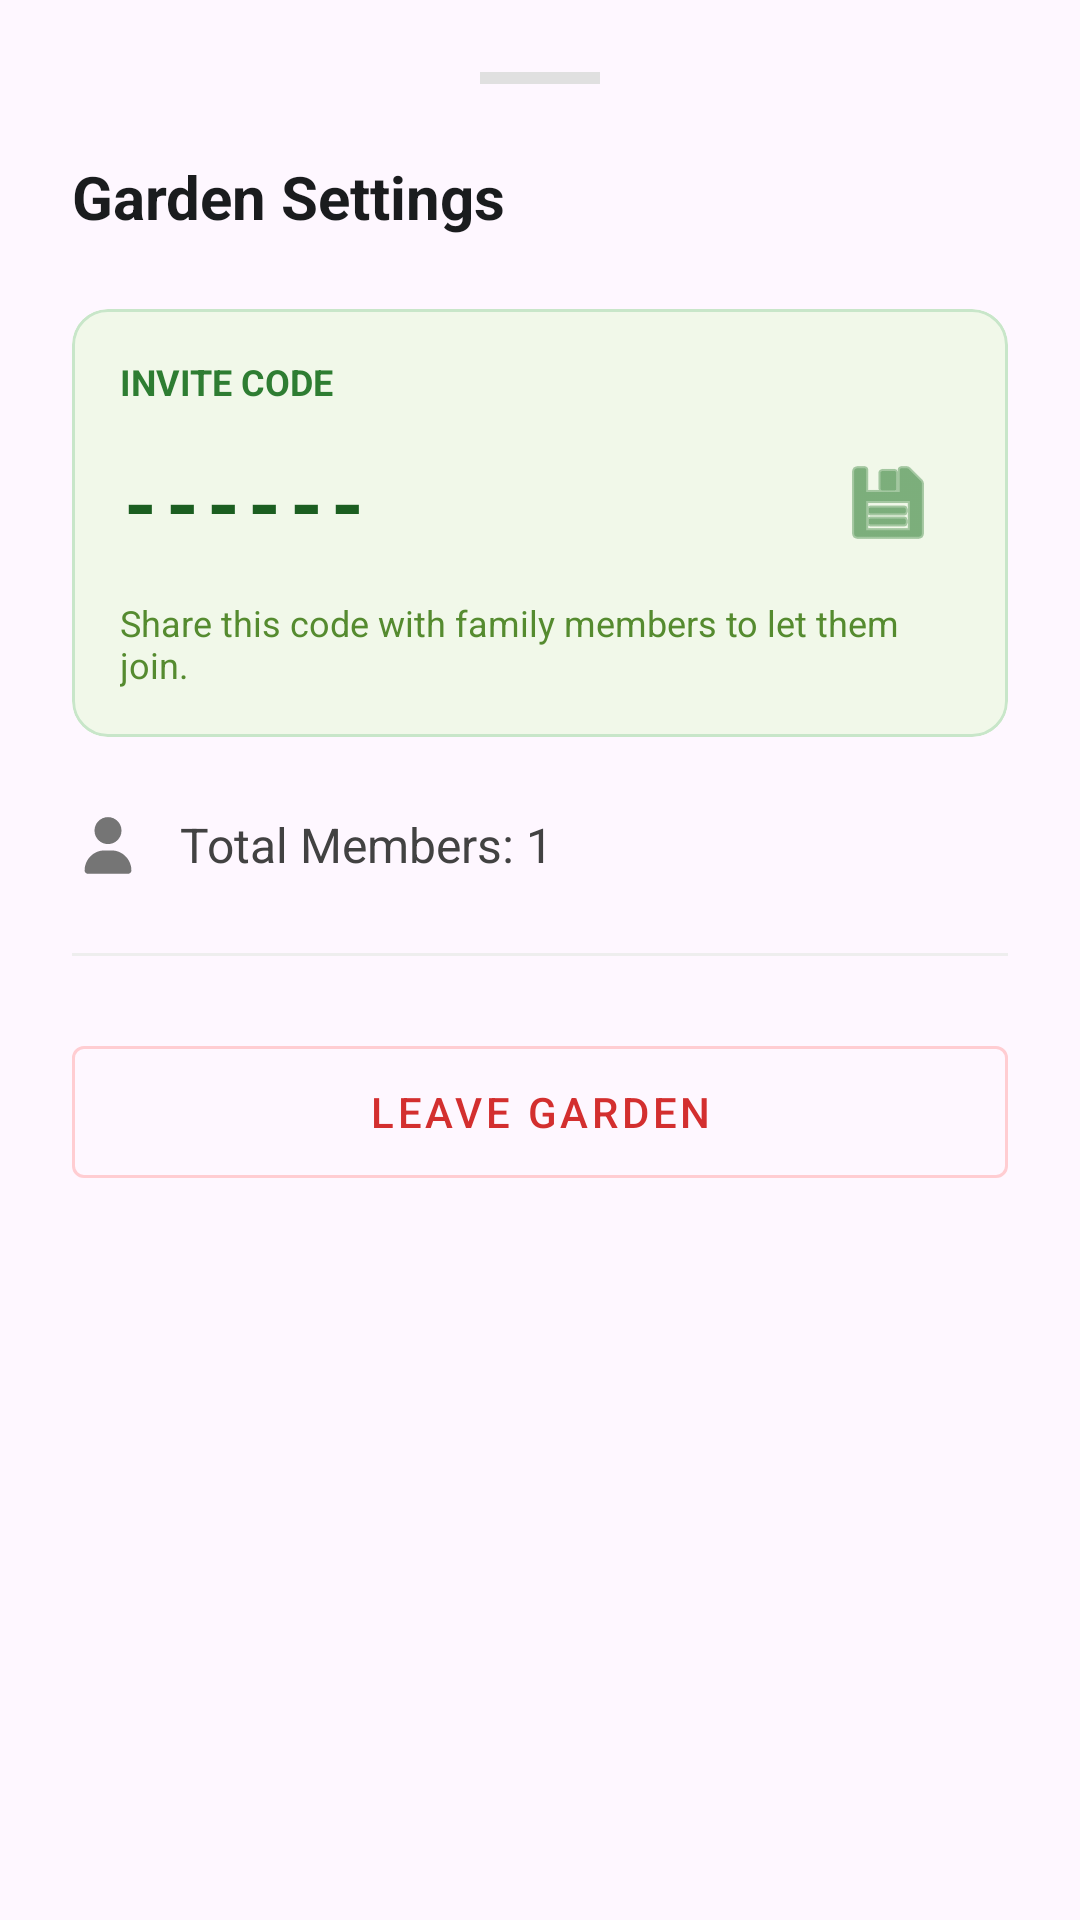

The Android layout XML behind this screen, and the referenced resources:
<!-- AndroidManifest.xml: application theme Theme.LeafyApp -->
<!-- res/layout/bottom_sheet_garden_settings.xml -->
<?xml version="1.0" encoding="utf-8"?>
<LinearLayout xmlns:android="http://schemas.android.com/apk/res/android"
    xmlns:app="http://schemas.android.com/apk/res-auto"
    android:layout_width="match_parent"
    android:layout_height="wrap_content"
    android:orientation="vertical"
    android:background="@drawable/bg_bottom_sheet_rounded"
    android:padding="24dp">

    <View
        android:layout_width="40dp"
        android:layout_height="4dp"
        android:background="#E0E0E0"
        android:layout_gravity="center"
        android:layout_marginBottom="24dp"/>

    <TextView
        android:id="@+id/tvGardenName"
        android:layout_width="wrap_content"
        android:layout_height="wrap_content"
        android:text="Garden Settings"
        android:textSize="20sp"
        android:textStyle="bold"
        android:textColor="#1A1C1E"
        android:layout_marginBottom="24dp"/>

    <com.google.android.material.card.MaterialCardView
        android:layout_width="match_parent"
        android:layout_height="wrap_content"
        app:cardBackgroundColor="#F1F8E9"
        app:strokeColor="#C8E6C9"
        app:strokeWidth="1dp"
        app:cardCornerRadius="12dp"
        app:cardElevation="0dp">

        <LinearLayout
            android:layout_width="match_parent"
            android:layout_height="wrap_content"
            android:orientation="vertical"
            android:padding="16dp">

            <TextView
                android:layout_width="wrap_content"
                android:layout_height="wrap_content"
                android:text="INVITE CODE"
                android:textSize="12sp"
                android:textStyle="bold"
                android:textColor="#2E7D32"/>

            <LinearLayout
                android:layout_width="match_parent"
                android:layout_height="wrap_content"
                android:orientation="horizontal"
                android:gravity="center_vertical"
                android:layout_marginTop="8dp">

                <TextView
                    android:id="@+id/tvSheetInviteCode"
                    android:layout_width="0dp"
                    android:layout_height="wrap_content"
                    android:layout_weight="1"
                    android:text="------"
                    android:textSize="28sp"
                    android:letterSpacing="0.1"
                    android:textStyle="bold"
                    android:textColor="#1B5E20"/>

                <ImageButton
                    android:id="@+id/btnSheetCopy"
                    android:layout_width="48dp"
                    android:layout_height="48dp"
                    android:background="?attr/selectableItemBackgroundBorderless"
                    android:src="@android:drawable/ic_menu_save"
                    app:tint="#2E7D32"/>
            </LinearLayout>

            <TextView
                android:layout_width="wrap_content"
                android:layout_height="wrap_content"
                android:text="Share this code with family members to let them join."
                android:textSize="12sp"
                android:textColor="#558B2F"
                android:layout_marginTop="8dp"/>
        </LinearLayout>
    </com.google.android.material.card.MaterialCardView>

    <LinearLayout
        android:layout_width="match_parent"
        android:layout_height="wrap_content"
        android:orientation="horizontal"
        android:layout_marginTop="24dp"
        android:gravity="center_vertical">

        <ImageView
            android:layout_width="24dp"
            android:layout_height="24dp"
            android:src="@drawable/ic_user_solid_full"
            app:tint="#757575"/>

        <TextView
            android:id="@+id/tvSheetMembers"
            android:layout_width="wrap_content"
            android:layout_height="wrap_content"
            android:text="Total Members: 1"
            android:textSize="16sp"
            android:textColor="#424242"
            android:layout_marginStart="12dp"/>
    </LinearLayout>

    <View
        android:layout_width="match_parent"
        android:layout_height="1dp"
        android:background="#EEEEEE"
        android:layout_marginVertical="24dp"/>

    <com.google.android.material.button.MaterialButton
        android:id="@+id/btnSheetLeave"
        android:layout_width="match_parent"
        android:layout_height="56dp"
        android:text="Leave Garden"
        android:textColor="#D32F2F"
        style="@style/Widget.MaterialComponents.Button.OutlinedButton"
        app:strokeColor="#FFCDD2"
        app:strokeWidth="1dp"
        app:iconTint="#D32F2F"/>

</LinearLayout>
<!-- resources referenced by this layout -->
<resources>
  <!-- drawable ic_user_solid_full (drawable) -->
  <vector xmlns:android="http://schemas.android.com/apk/res/android" android:autoMirrored="true" android:height="640dp" android:viewportHeight="640" android:viewportWidth="640" android:width="640dp">
        
      <path android:fillColor="#FF000000" android:pathData="M320,312C386.3,312 440,258.3 440,192C440,125.7 386.3,72 320,72C253.7,72 200,125.7 200,192C200,258.3 253.7,312 320,312zM290.3,368C191.8,368 112,447.8 112,546.3C112,562.7 125.3,576 141.7,576L498.3,576C514.7,576 528,562.7 528,546.3C528,447.8 448.2,368 349.7,368L290.3,368z"/>
      
  </vector>
  <style name="Theme.LeafyApp" parent="Theme.Material3.DayNight.NoActionBar">
          
          <item name="android:windowNoTitle">true</item>
          <item name="windowNoTitle">true</item>
  
          
          <item name="android:windowFullscreen">true</item>
          <item name="android:statusBarColor">@android:color/transparent</item>
  
          
          <item name="colorPrimary">@color/purple_500</item>
          <item name="colorOnPrimary">@color/white</item>
          <item name="colorSecondary">@color/teal_200</item>
      </style>
  <color name="purple_500">#FF6200EE</color>
  <color name="white">#FFFFFFFF</color>
  <color name="teal_200">#FF03DAC5</color>
</resources>
